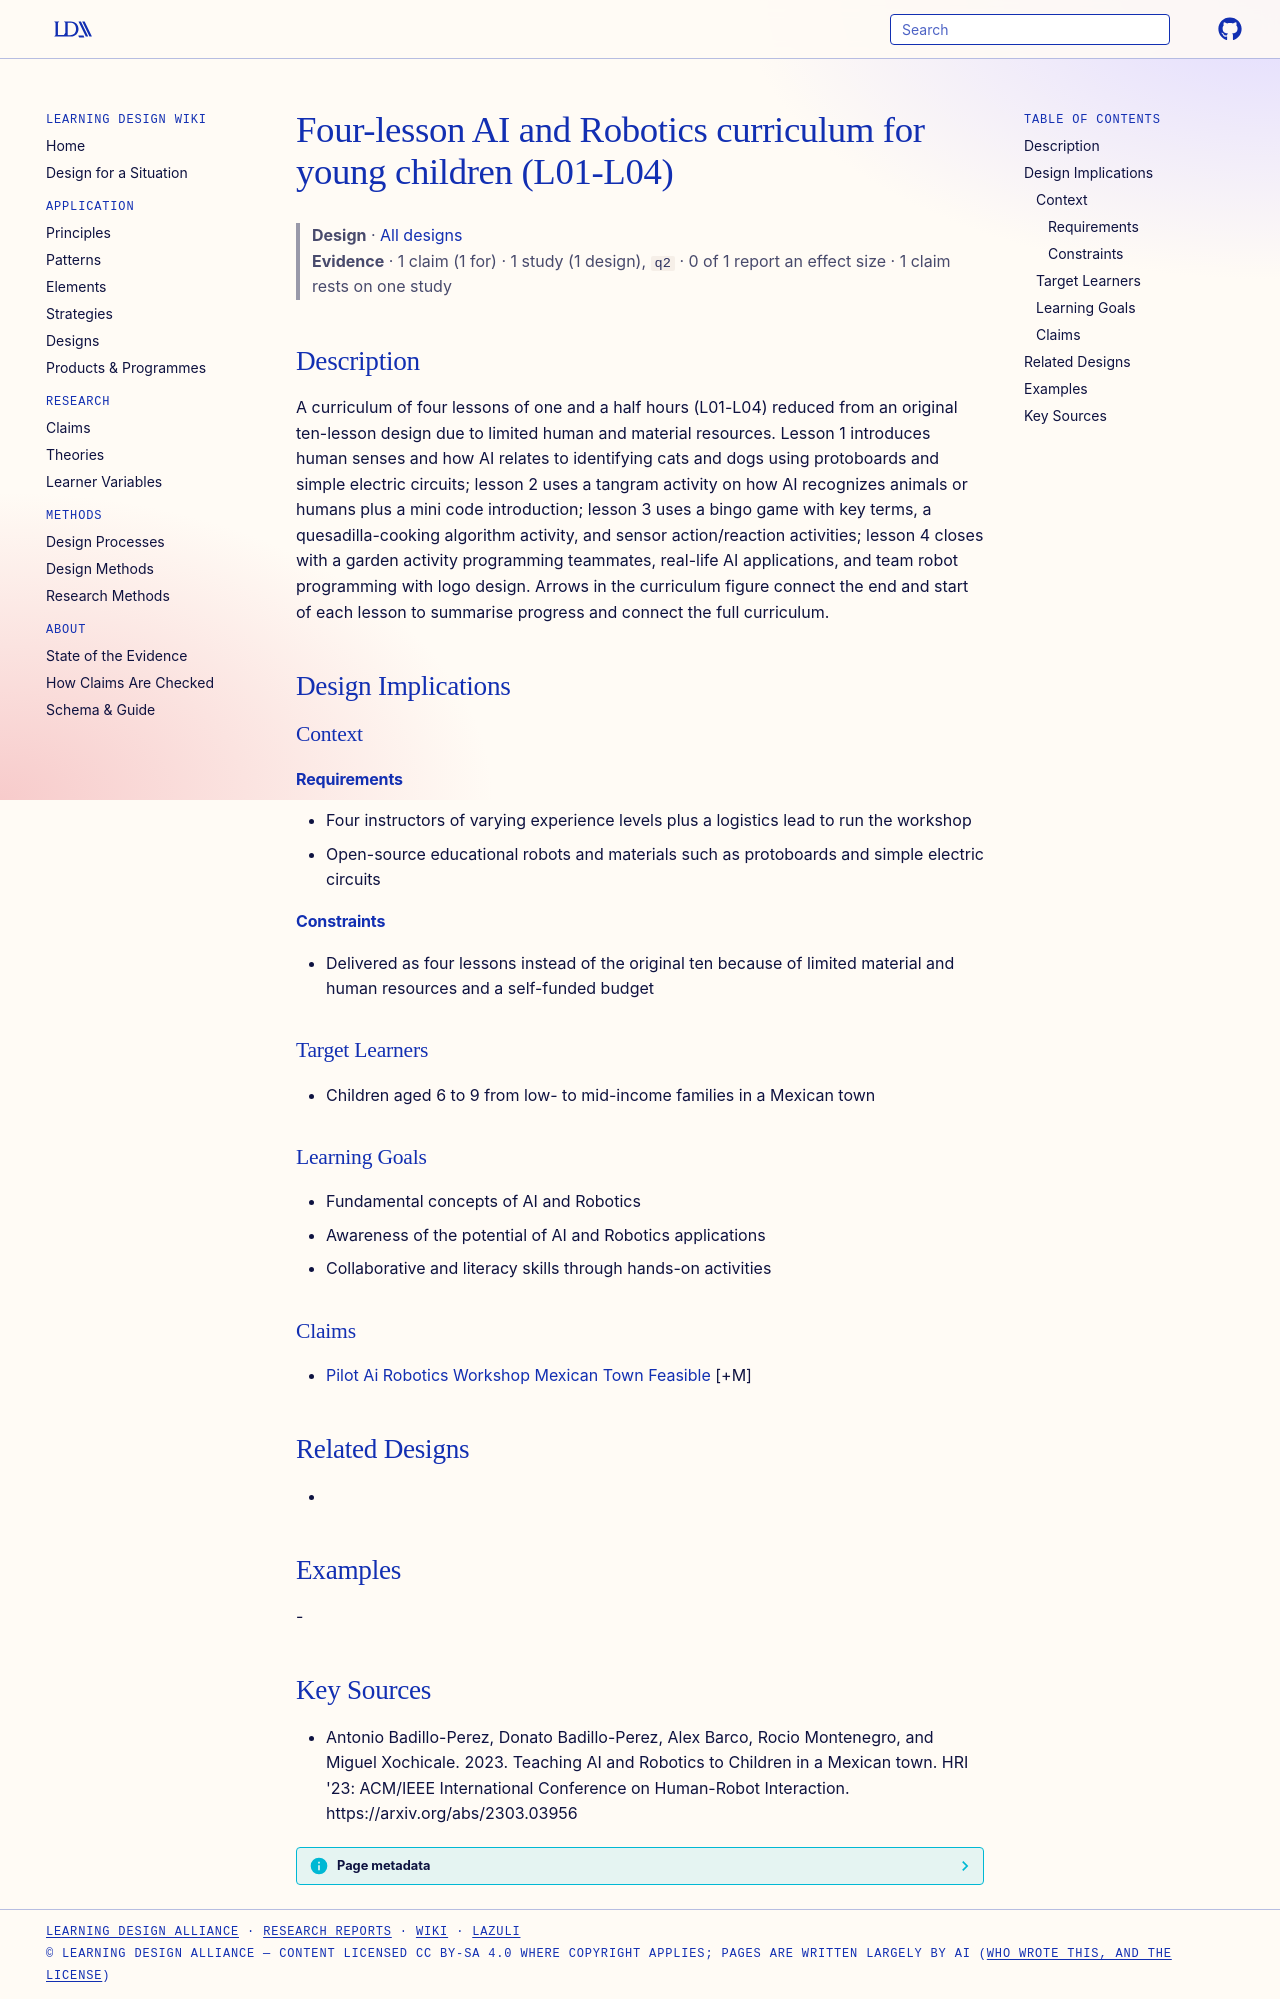

repository: Learning-Design-Alliance/learning-wiki · page: designs/air4children-four-lesson-curriculum/index.html · generator: mkdocs

---
type: design
id: air4children-four-lesson-curriculum
title: Four-lesson AI and Robotics curriculum for young children (L01-L04)
description: A curriculum of four lessons of one and a half hours (L01-L04) reduced from an original ten-lesson design due to limited human and material resources.
status: review
generated:
  by: "process:settle-candidates"
  at: 2026-11-19
sources:
  - id: antonio-badillo-perez-2023
    resource: "https://arxiv.org/abs/2303.03956"
    title: "Antonio Badillo-Perez, Donato Badillo-Perez, Alex Barco, Rocio Montenegro, and Miguel Xochicale. 2023. Teaching AI and Robotics to Children in a Mexican town. HRI '23: ACM/IEEE International Conference on Human-Robot Interaction. https://arxiv.org/abs/2303.03956"
    author: Antonio Badillo-Perez, Donato Badillo-Perez, Alex Barco, Rocio Montenegro, and Miguel Xochicale
---

# Four-lesson AI and Robotics curriculum for young children (L01-L04)

> **Design** · [All designs](index.md)
> **Evidence** · 1 claim (1 for) · 1 study (1 design), `q2` · 0 of 1 report an effect size · 1 claim rests on one study

## Description
A curriculum of four lessons of one and a half hours (L01-L04) reduced from an original ten-lesson design due to limited human and material resources. Lesson 1 introduces human senses and how AI relates to identifying cats and dogs using protoboards and simple electric circuits; lesson 2 uses a tangram activity on how AI recognizes animals or humans plus a mini code introduction; lesson 3 uses a bingo game with key terms, a quesadilla-cooking algorithm activity, and sensor action/reaction activities; lesson 4 closes with a garden activity programming teammates, real-life AI applications, and team robot programming with logo design. Arrows in the curriculum figure connect the end and start of each lesson to summarise progress and connect the full curriculum.

## Design Implications

### Context
#### Requirements
- Four instructors of varying experience levels plus a logistics lead to run the workshop
- Open-source educational robots and materials such as protoboards and simple electric circuits
#### Constraints
- Delivered as four lessons instead of the original ten because of limited material and human resources and a self-funded budget

### Target Learners
- Children aged 6 to 9 from low- to mid-income families in a Mexican town

### Learning Goals
- Fundamental concepts of AI and Robotics
- Awareness of the potential of AI and Robotics applications
- Collaborative and literacy skills through hands-on activities

### Claims
- [Pilot Ai Robotics Workshop Mexican Town Feasible](../claims/pilot-ai-robotics-workshop-mexican-town-feasible.md) [+M]

## Related Designs
- 

## Examples
-

## Key Sources
- Antonio Badillo-Perez, Donato Badillo-Perez, Alex Barco, Rocio Montenegro, and Miguel Xochicale. 2023. Teaching AI and Robotics to Children in a Mexican town. HRI '23: ACM/IEEE International Conference on Human-Robot Interaction. https://arxiv.org/abs/2303.03956
